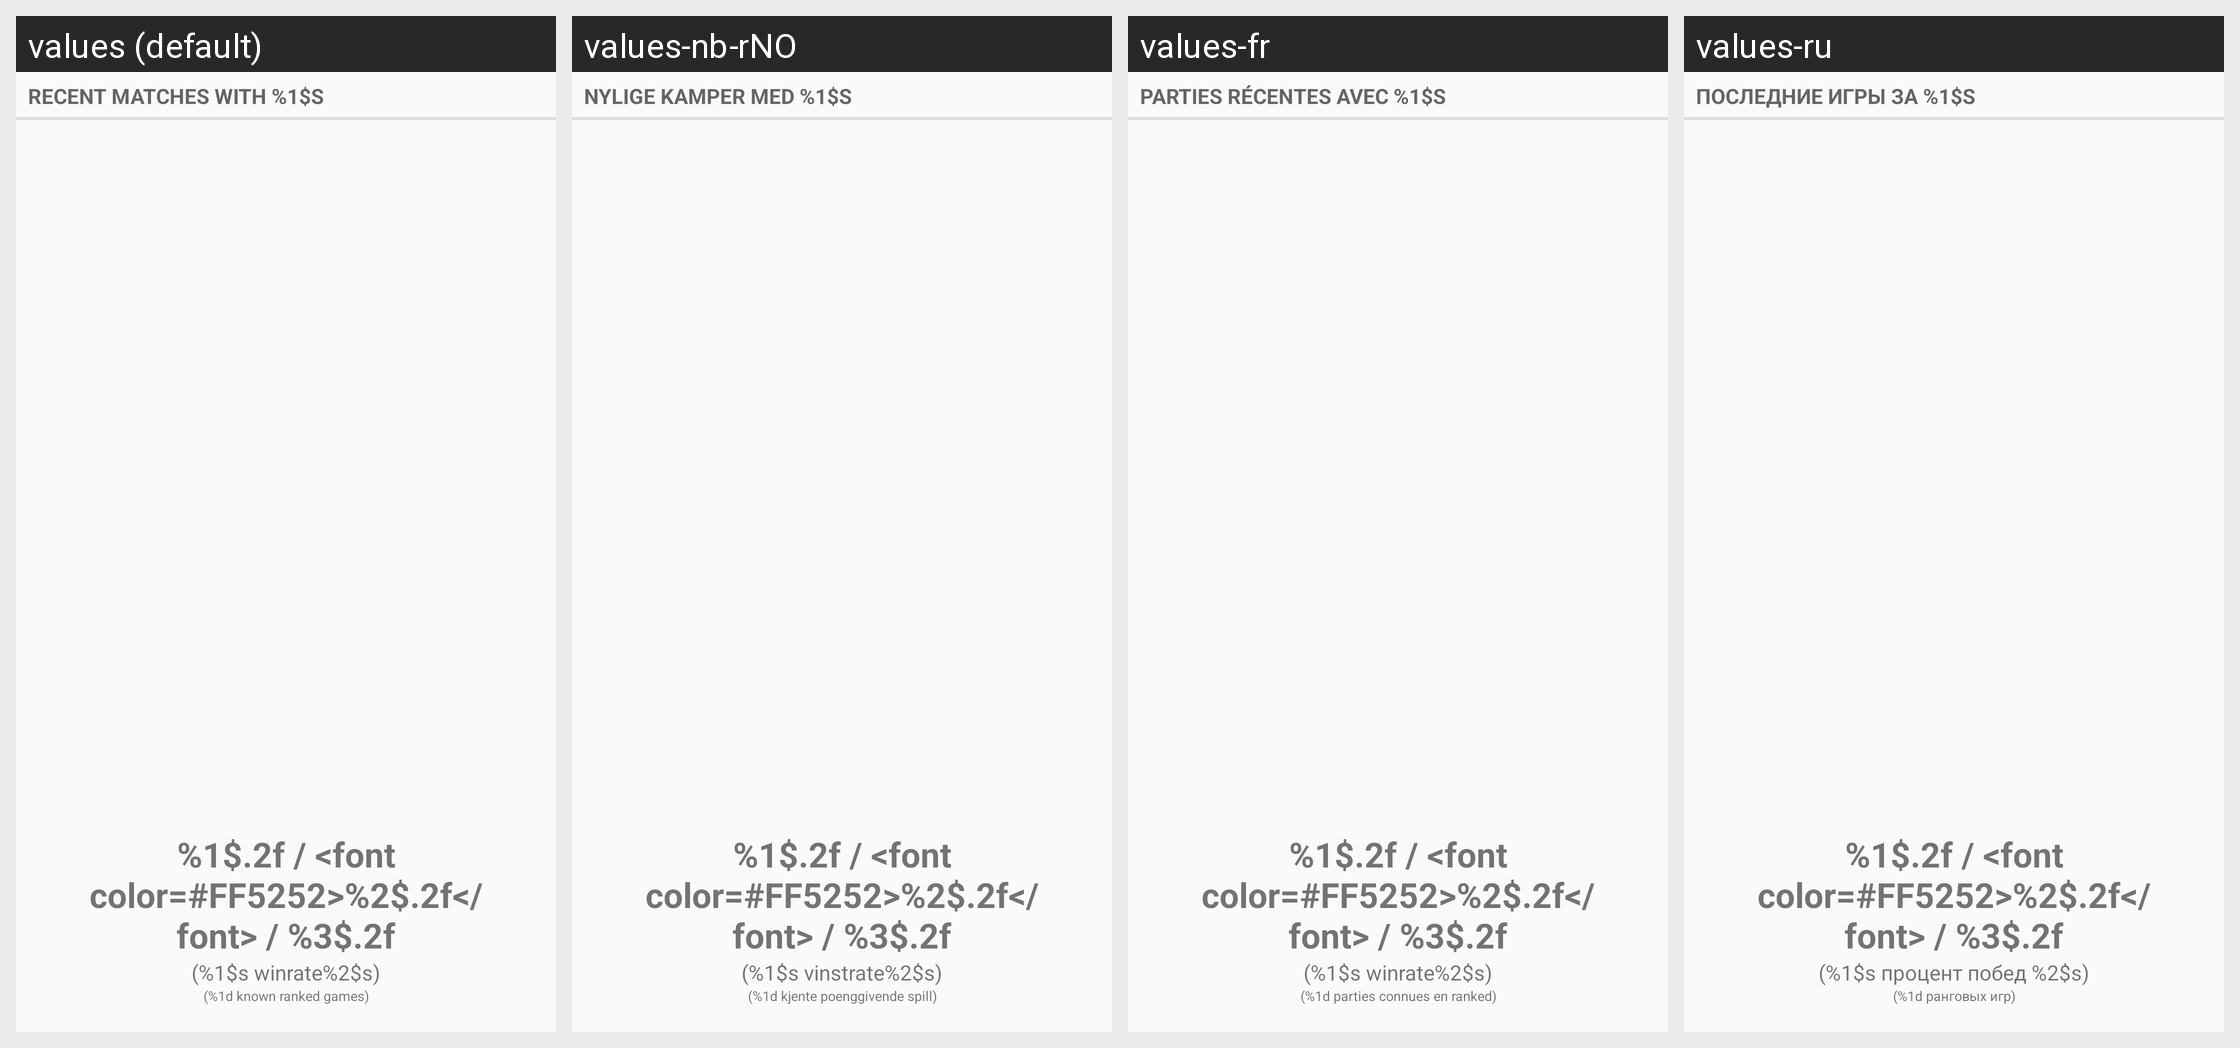

Here is an Android app screen in its default locale and in the app's own translations. Write out the translated-string differences for the strings that appear on this screen.
Android screen res/layout/card_recent_games.xml rendered under 4 locales, left to right: values (default), values-nb-rNO, values-fr, values-ru. Device: Nexus 5 (rendered at 1080×1920; each locale shown at half size, 540×960, under a caption strip naming it); theme AppTheme.
Other locales in the repository, not shown: values-el, values-es, values-pl, values-pt, values-pt-rBR, values-si, values-sk.
Strings drawn on this screen, with the default value and each locale's value (text and hints the layout hard-codes, and strings that could not be matched under every locale, appear in the picture but are not listed):

recent_matches
  values: Recent matches with %1$s
  values-nb-rNO: Nylige kamper med %1$s
  values-fr: Parties récentes avec %1$s
  values-ru: Последние игры за %1$s

average_kda_template
  values: %1$.2f / <font color=#FF5252>%2$.2f</font> / %3$.2f
  values-nb-rNO: %1$.2f / <font color=#FF5252>%2$.2f</font> / %3$.2f
  values-fr: %1$.2f / <font color=#FF5252>%2$.2f</font> / %3$.2f
  values-ru: %1$.2f / <font color=#FF5252>%2$.2f</font> / %3$.2f

aggregated_data
  values: (%1$s winrate%2$s)
  values-nb-rNO: (%1$s vinstrate%2$s)
  values-fr: (%1$s winrate%2$s)
  values-ru: (%1$s процент побед %2$s)

over_x_games
  values: (%1d known ranked games)
  values-nb-rNO: (%1d kjente poenggivende spill)
  values-fr: (%1d parties connues en ranked)
  values-ru: (%1d ранговых игр)
